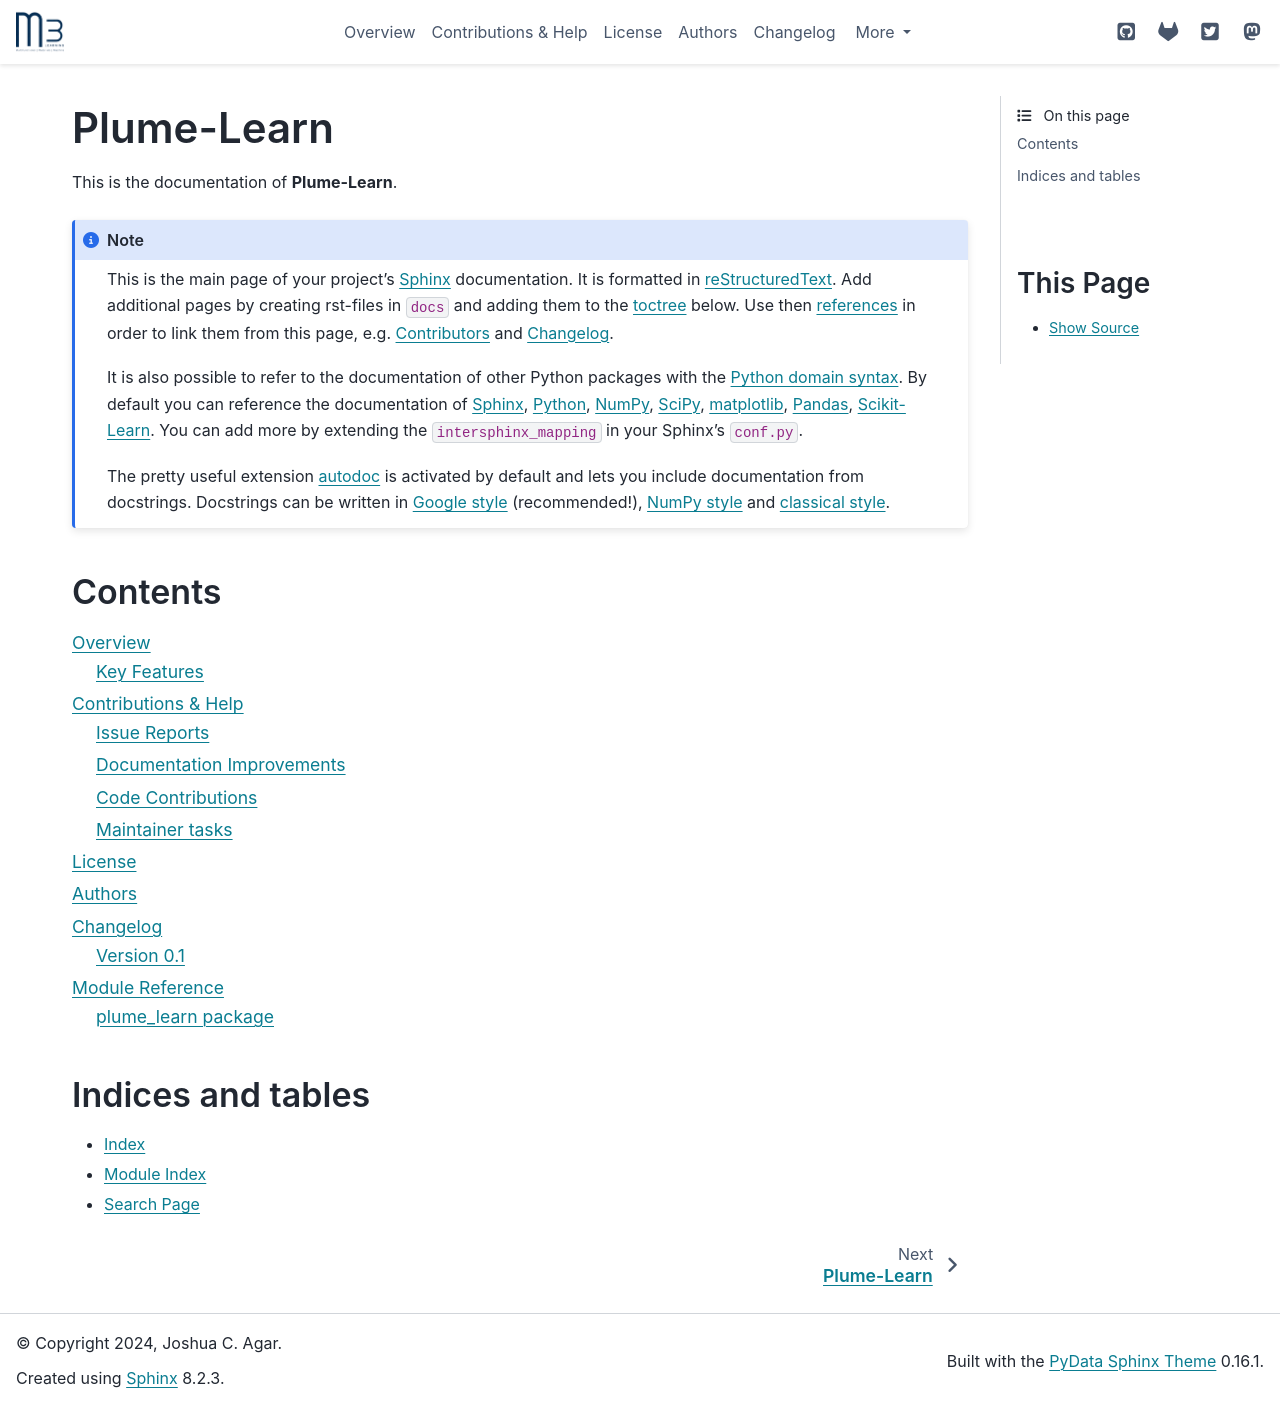

repository: m3-learning/Plume-Learn · page: index.html · generator: sphinx

===========
Plume-Learn
===========

This is the documentation of **Plume-Learn**.

.. note::

    This is the main page of your project's `Sphinx`_ documentation.
    It is formatted in `reStructuredText`_. Add additional pages
    by creating rst-files in ``docs`` and adding them to the `toctree`_ below.
    Use then `references`_ in order to link them from this page, e.g.
    :ref:`authors` and :ref:`changes`.

    It is also possible to refer to the documentation of other Python packages
    with the `Python domain syntax`_. By default you can reference the
    documentation of `Sphinx`_, `Python`_, `NumPy`_, `SciPy`_, `matplotlib`_,
    `Pandas`_, `Scikit-Learn`_. You can add more by extending the
    ``intersphinx_mapping`` in your Sphinx's ``conf.py``.

    The pretty useful extension `autodoc`_ is activated by default and lets
    you include documentation from docstrings. Docstrings can be written in
    `Google style`_ (recommended!), `NumPy style`_ and `classical style`_.


Contents
========

.. toctree::
   :maxdepth: 2

   Overview <readme>
   Contributions & Help <contributing>
   License <license>
   Authors <authors>
   Changelog <changelog>
   Module Reference <api/modules>


Indices and tables
==================

* :ref:`genindex`
* :ref:`modindex`
* :ref:`search`

.. _toctree: https://www.sphinx-doc.org/en/master/usage/restructuredtext/directives.html
.. _reStructuredText: https://www.sphinx-doc.org/en/master/usage/restructuredtext/basics.html
.. _references: https://www.sphinx-doc.org/en/stable/markup/inline.html
.. _Python domain syntax: https://www.sphinx-doc.org/en/master/usage/restructuredtext/domains.html#the-python-domain
.. _Sphinx: https://www.sphinx-doc.org/
.. _Python: https://docs.python.org/
.. _Numpy: https://numpy.org/doc/stable
.. _SciPy: https://docs.scipy.org/doc/scipy/reference/
.. _matplotlib: https://matplotlib.org/contents.html#
.. _Pandas: https://pandas.pydata.org/pandas-docs/stable
.. _Scikit-Learn: https://scikit-learn.org/stable
.. _autodoc: https://www.sphinx-doc.org/en/master/ext/autodoc.html
.. _Google style: https://google.github.io/styleguide/pyguide.html#38-comments-and-docstrings
.. _NumPy style: https://numpydoc.readthedocs.io/en/latest/format.html
.. _classical style: https://www.sphinx-doc.org/en/master/domains.html#info-field-lists
